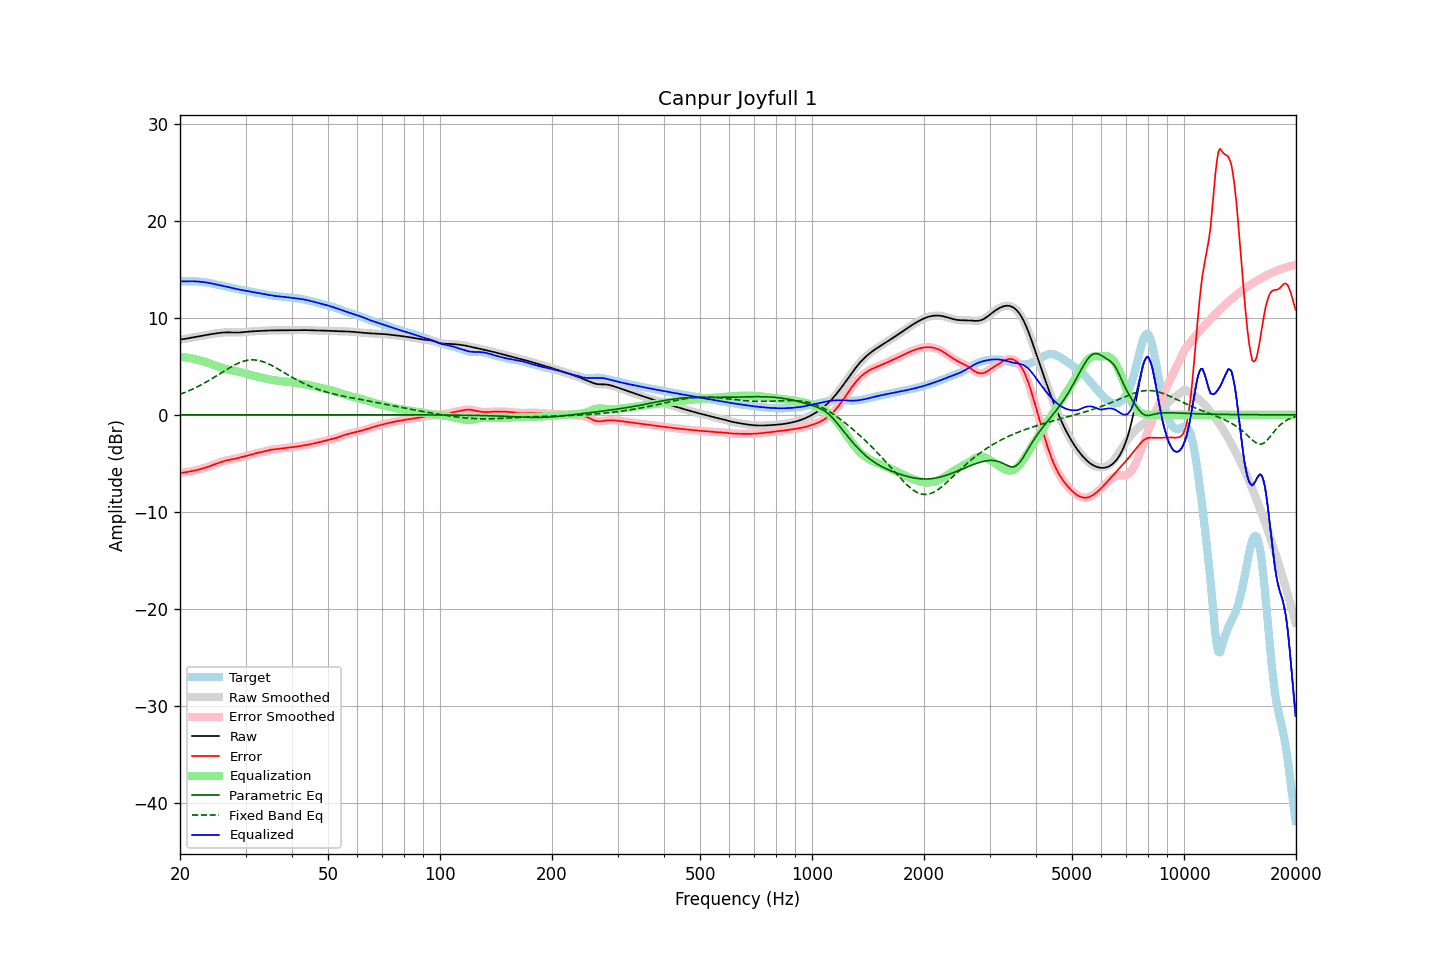

Values plotted in this chart, from the file beside it:
frequency, raw, error, smoothed, error_smoothed, equalization, parametric_eq, fixed_band_eq, equalized_raw, equalized_smoothed, target
20.00, 7.76, -6.00, 7.76, -6.00, 6.00, 0.00, 2.12, 13.76, 13.76, 13.75
20.20, 7.78, -5.98, 7.78, -5.98, 5.98, 0.00, 2.18, 13.76, 13.76, 13.76
20.40, 7.80, -5.96, 7.81, -5.96, 5.96, 0.00, 2.24, 13.77, 13.77, 13.77
20.61, 7.83, -5.94, 7.83, -5.94, 5.94, 0.00, 2.31, 13.77, 13.77, 13.77
20.81, 7.86, -5.91, 7.86, -5.91, 5.91, 0.00, 2.38, 13.77, 13.77, 13.78
21.02, 7.89, -5.88, 7.89, -5.88, 5.88, 0.00, 2.45, 13.78, 13.78, 13.78
21.23, 7.93, -5.85, 7.93, -5.85, 5.85, 0.00, 2.52, 13.78, 13.78, 13.78
21.44, 7.96, -5.82, 7.96, -5.82, 5.82, 0.00, 2.59, 13.78, 13.78, 13.78
21.66, 7.99, -5.78, 7.99, -5.78, 5.79, 0.00, 2.67, 13.77, 13.77, 13.77
21.87, 8.02, -5.75, 8.02, -5.75, 5.75, 0.00, 2.75, 13.77, 13.77, 13.77
22.09, 8.05, -5.71, 8.05, -5.71, 5.71, 0.00, 2.83, 13.76, 13.76, 13.76
22.31, 8.08, -5.67, 8.08, -5.67, 5.67, 0.00, 2.91, 13.75, 13.75, 13.75
22.54, 8.11, -5.63, 8.11, -5.63, 5.63, 0.00, 2.99, 13.73, 13.73, 13.73
22.76, 8.13, -5.58, 8.13, -5.58, 5.58, 0.00, 3.08, 13.72, 13.72, 13.72
22.99, 8.16, -5.54, 8.16, -5.54, 5.54, 0.00, 3.17, 13.70, 13.70, 13.70
23.22, 8.19, -5.49, 8.19, -5.49, 5.49, 0.00, 3.26, 13.68, 13.68, 13.68
23.45, 8.22, -5.44, 8.22, -5.44, 5.43, 0.00, 3.35, 13.66, 13.66, 13.66
23.69, 8.25, -5.38, 8.25, -5.38, 5.38, 0.00, 3.45, 13.63, 13.63, 13.63
23.92, 8.28, -5.32, 8.28, -5.32, 5.32, 0.00, 3.54, 13.60, 13.60, 13.60
24.16, 8.31, -5.26, 8.31, -5.26, 5.26, 0.00, 3.64, 13.57, 13.57, 13.57
24.40, 8.34, -5.20, 8.34, -5.20, 5.20, 0.00, 3.74, 13.54, 13.54, 13.54
24.65, 8.36, -5.14, 8.36, -5.14, 5.14, 0.00, 3.84, 13.50, 13.50, 13.50
24.89, 8.39, -5.08, 8.39, -5.08, 5.08, 0.00, 3.95, 13.47, 13.47, 13.47
25.14, 8.41, -5.01, 8.41, -5.01, 5.01, 0.00, 4.05, 13.43, 13.43, 13.43
25.39, 8.44, -4.95, 8.44, -4.95, 4.95, 0.00, 4.15, 13.39, 13.39, 13.39
25.65, 8.46, -4.90, 8.46, -4.90, 4.90, 0.00, 4.26, 13.35, 13.35, 13.35
25.91, 8.47, -4.84, 8.47, -4.84, 4.84, 0.00, 4.36, 13.32, 13.32, 13.31
26.16, 8.49, -4.79, 8.49, -4.79, 4.79, 0.00, 4.47, 13.28, 13.28, 13.28
26.43, 8.50, -4.74, 8.50, -4.74, 4.75, 0.00, 4.57, 13.25, 13.25, 13.24
26.69, 8.50, -4.70, 8.50, -4.70, 4.71, 0.00, 4.67, 13.21, 13.21, 13.21
26.96, 8.51, -4.67, 8.51, -4.67, 4.67, 0.00, 4.77, 13.18, 13.18, 13.17
27.23, 8.50, -4.63, 8.50, -4.63, 4.64, 0.00, 4.87, 13.14, 13.14, 13.14
27.50, 8.50, -4.60, 8.50, -4.60, 4.60, 0.00, 4.97, 13.10, 13.10, 13.10
27.77, 8.49, -4.57, 8.49, -4.57, 4.57, 0.00, 5.06, 13.06, 13.06, 13.06
28.05, 8.48, -4.54, 8.48, -4.54, 4.53, 0.00, 5.14, 13.02, 13.02, 13.03
28.33, 8.48, -4.50, 8.48, -4.50, 4.50, 0.00, 5.23, 12.98, 12.98, 12.99
28.62, 8.48, -4.47, 8.48, -4.46, 4.46, 0.00, 5.31, 12.94, 12.94, 12.95
28.90, 8.49, -4.42, 8.49, -4.42, 4.42, 0.00, 5.37, 12.91, 12.91, 12.91
29.19, 8.50, -4.38, 8.50, -4.38, 4.38, 0.00, 5.44, 12.88, 12.88, 12.88
29.48, 8.52, -4.33, 8.52, -4.33, 4.34, 0.00, 5.50, 12.85, 12.85, 12.85
29.78, 8.53, -4.29, 8.53, -4.29, 4.29, 0.00, 5.55, 12.83, 12.83, 12.82
30.08, 8.55, -4.25, 8.55, -4.25, 4.25, 0.00, 5.59, 12.80, 12.80, 12.80
30.38, 8.57, -4.21, 8.57, -4.21, 4.20, 0.00, 5.62, 12.77, 12.77, 12.78
30.68, 8.58, -4.16, 8.58, -4.16, 4.16, 0.00, 5.65, 12.74, 12.74, 12.75
30.99, 8.60, -4.12, 8.60, -4.12, 4.11, 0.00, 5.66, 12.71, 12.71, 12.71
31.30, 8.61, -4.07, 8.61, -4.07, 4.07, 0.00, 5.67, 12.68, 12.68, 12.68
31.61, 8.62, -4.02, 8.62, -4.02, 4.03, 0.00, 5.67, 12.64, 12.64, 12.64
31.93, 8.63, -3.98, 8.63, -3.98, 3.98, 0.00, 5.65, 12.61, 12.61, 12.60
32.24, 8.64, -3.94, 8.64, -3.94, 3.95, 0.00, 5.63, 12.58, 12.58, 12.57
32.57, 8.65, -3.90, 8.65, -3.90, 3.91, 0.00, 5.60, 12.55, 12.55, 12.55
32.89, 8.66, -3.87, 8.66, -3.87, 3.87, 0.00, 5.56, 12.52, 12.52, 12.52
33.22, 8.66, -3.84, 8.66, -3.84, 3.83, 0.00, 5.51, 12.49, 12.49, 12.50
33.55, 8.67, -3.80, 8.67, -3.80, 3.79, 0.00, 5.46, 12.46, 12.46, 12.48
33.89, 8.68, -3.76, 8.68, -3.76, 3.75, 0.00, 5.39, 12.43, 12.43, 12.44
34.23, 8.69, -3.71, 8.69, -3.71, 3.71, 0.00, 5.33, 12.40, 12.40, 12.41
34.57, 8.70, -3.67, 8.70, -3.67, 3.68, 0.00, 5.25, 12.37, 12.37, 12.37
34.92, 8.70, -3.63, 8.70, -3.63, 3.64, 0.00, 5.17, 12.34, 12.34, 12.33
35.27, 8.70, -3.60, 8.70, -3.60, 3.61, 0.00, 5.09, 12.31, 12.31, 12.30
35.62, 8.71, -3.57, 8.71, -3.57, 3.58, 0.00, 5.00, 12.28, 12.28, 12.28
35.97, 8.71, -3.55, 8.71, -3.55, 3.55, 0.00, 4.91, 12.26, 12.26, 12.26
... 635 more rows
